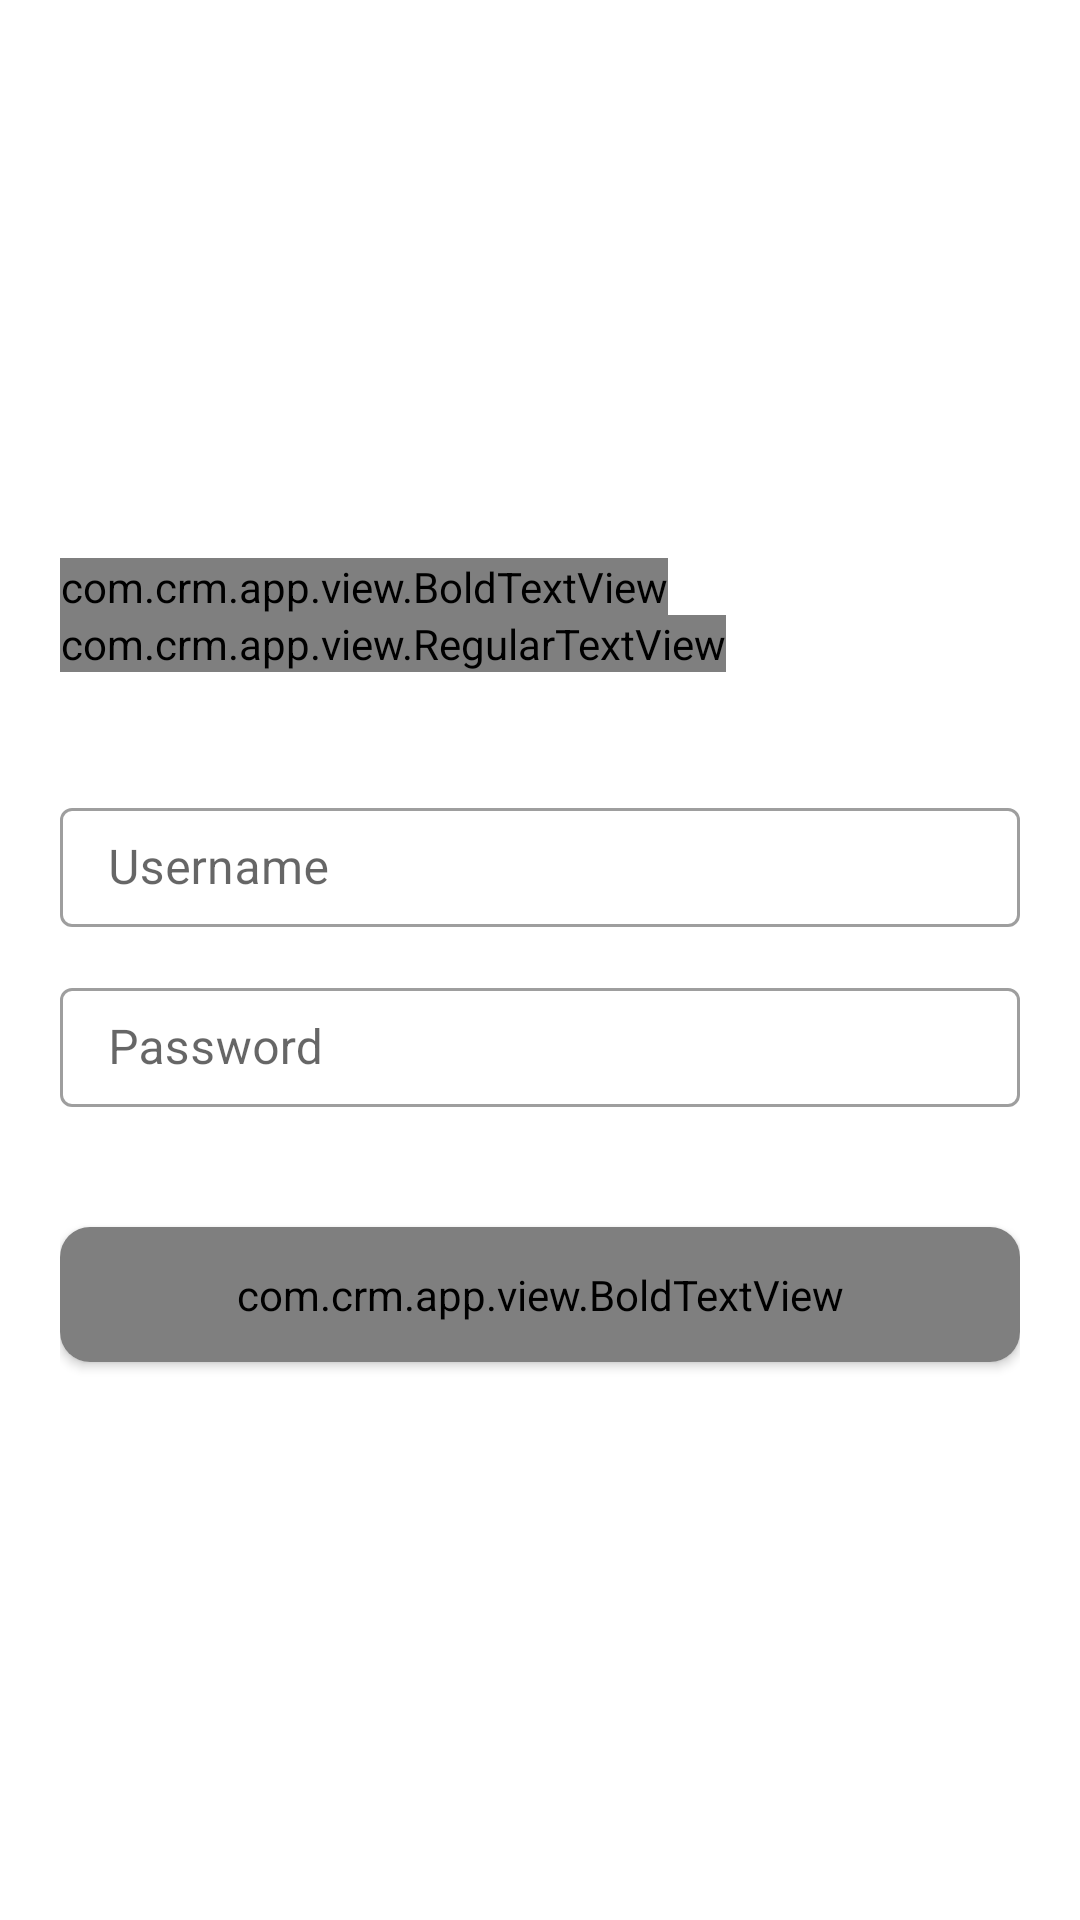

Android layout source for this screen:
<!-- AndroidManifest.xml: application theme Theme.Crm -->
<!-- res/layout/activity_login.xml -->
<?xml version="1.0" encoding="utf-8"?>
<LinearLayout xmlns:android="http://schemas.android.com/apk/res/android"
    xmlns:app="http://schemas.android.com/apk/res-auto"
    xmlns:tools="http://schemas.android.com/tools"
    android:layout_width="match_parent"
    android:layout_height="match_parent"
    android:orientation="vertical"
    android:padding="20dp"
    android:gravity="center"
    tools:context=".MainActivity">
    <LinearLayout
        android:orientation="vertical"
        android:layout_width="match_parent"
        android:layout_height="wrap_content">
        <com.crm.app.view.BoldTextView
            android:text="Login"
            android:textSize="23sp"
            android:textStyle="bold"
            android:layout_width="wrap_content"
            android:layout_height="wrap_content"/>
        <com.crm.app.view.RegularTextView
            android:layout_marginBottom="40dp"
            android:text="Please enter your credentials"
            android:layout_width="wrap_content"
            android:layout_height="wrap_content"/>
        <com.google.android.material.textfield.TextInputLayout
            style="@style/Widget.MaterialComponents.TextInputLayout.OutlinedBox"
            android:layout_width="match_parent"
            android:layout_height="45dp"
            >

            <com.google.android.material.textfield.TextInputEditText
                android:layout_width="match_parent"
                android:layout_height="wrap_content"
                android:hint="Username" />
        </com.google.android.material.textfield.TextInputLayout>

        <com.google.android.material.textfield.TextInputLayout
            android:layout_marginTop="15dp"
            style="@style/Widget.MaterialComponents.TextInputLayout.OutlinedBox"
            android:layout_width="match_parent"
            android:layout_height="45dp"
            >

            <com.google.android.material.textfield.TextInputEditText
                android:layout_width="match_parent"
                android:layout_height="wrap_content"
                android:hint="Password" />
        </com.google.android.material.textfield.TextInputLayout>
    </LinearLayout>

    <androidx.cardview.widget.CardView
        app:cardCornerRadius="10dp"
        android:layout_marginTop="40dp"
        android:layout_width="match_parent"
        android:layout_height="45dp">
        <com.crm.app.view.BoldTextView
            android:gravity="center"
            android:textColor="@color/white"
            android:text="Login"
            android:textSize="16sp"
            android:background="@color/blue1"
            android:layout_width="match_parent"
            android:layout_height="match_parent"/>
    </androidx.cardview.widget.CardView>
</LinearLayout>
<!-- resources referenced by this layout -->
<resources>
  <color name="blue1">#13536F</color>
  <color name="white">#FFFFFFFF</color>
  <style name="Theme.Crm" parent="Theme.MaterialComponents.DayNight.DarkActionBar">
          
          <item name="colorPrimary">@color/purple_500</item>
          <item name="colorPrimaryVariant">@color/purple_700</item>
          <item name="colorOnPrimary">@color/white</item>
          
          <item name="colorSecondary">@color/teal_200</item>
          <item name="colorSecondaryVariant">@color/teal_700</item>
          <item name="colorOnSecondary">@color/black</item>
          
          <item name="android:statusBarColor" tools:targetApi="l">?attr/colorPrimaryVariant</item>
          
      </style>
  <color name="purple_500">#FF6200EE</color>
  <color name="purple_700">#FF3700B3</color>
  <color name="teal_200">#FF03DAC5</color>
  <color name="teal_700">#FF018786</color>
  <color name="black">#FF000000</color>
</resources>
